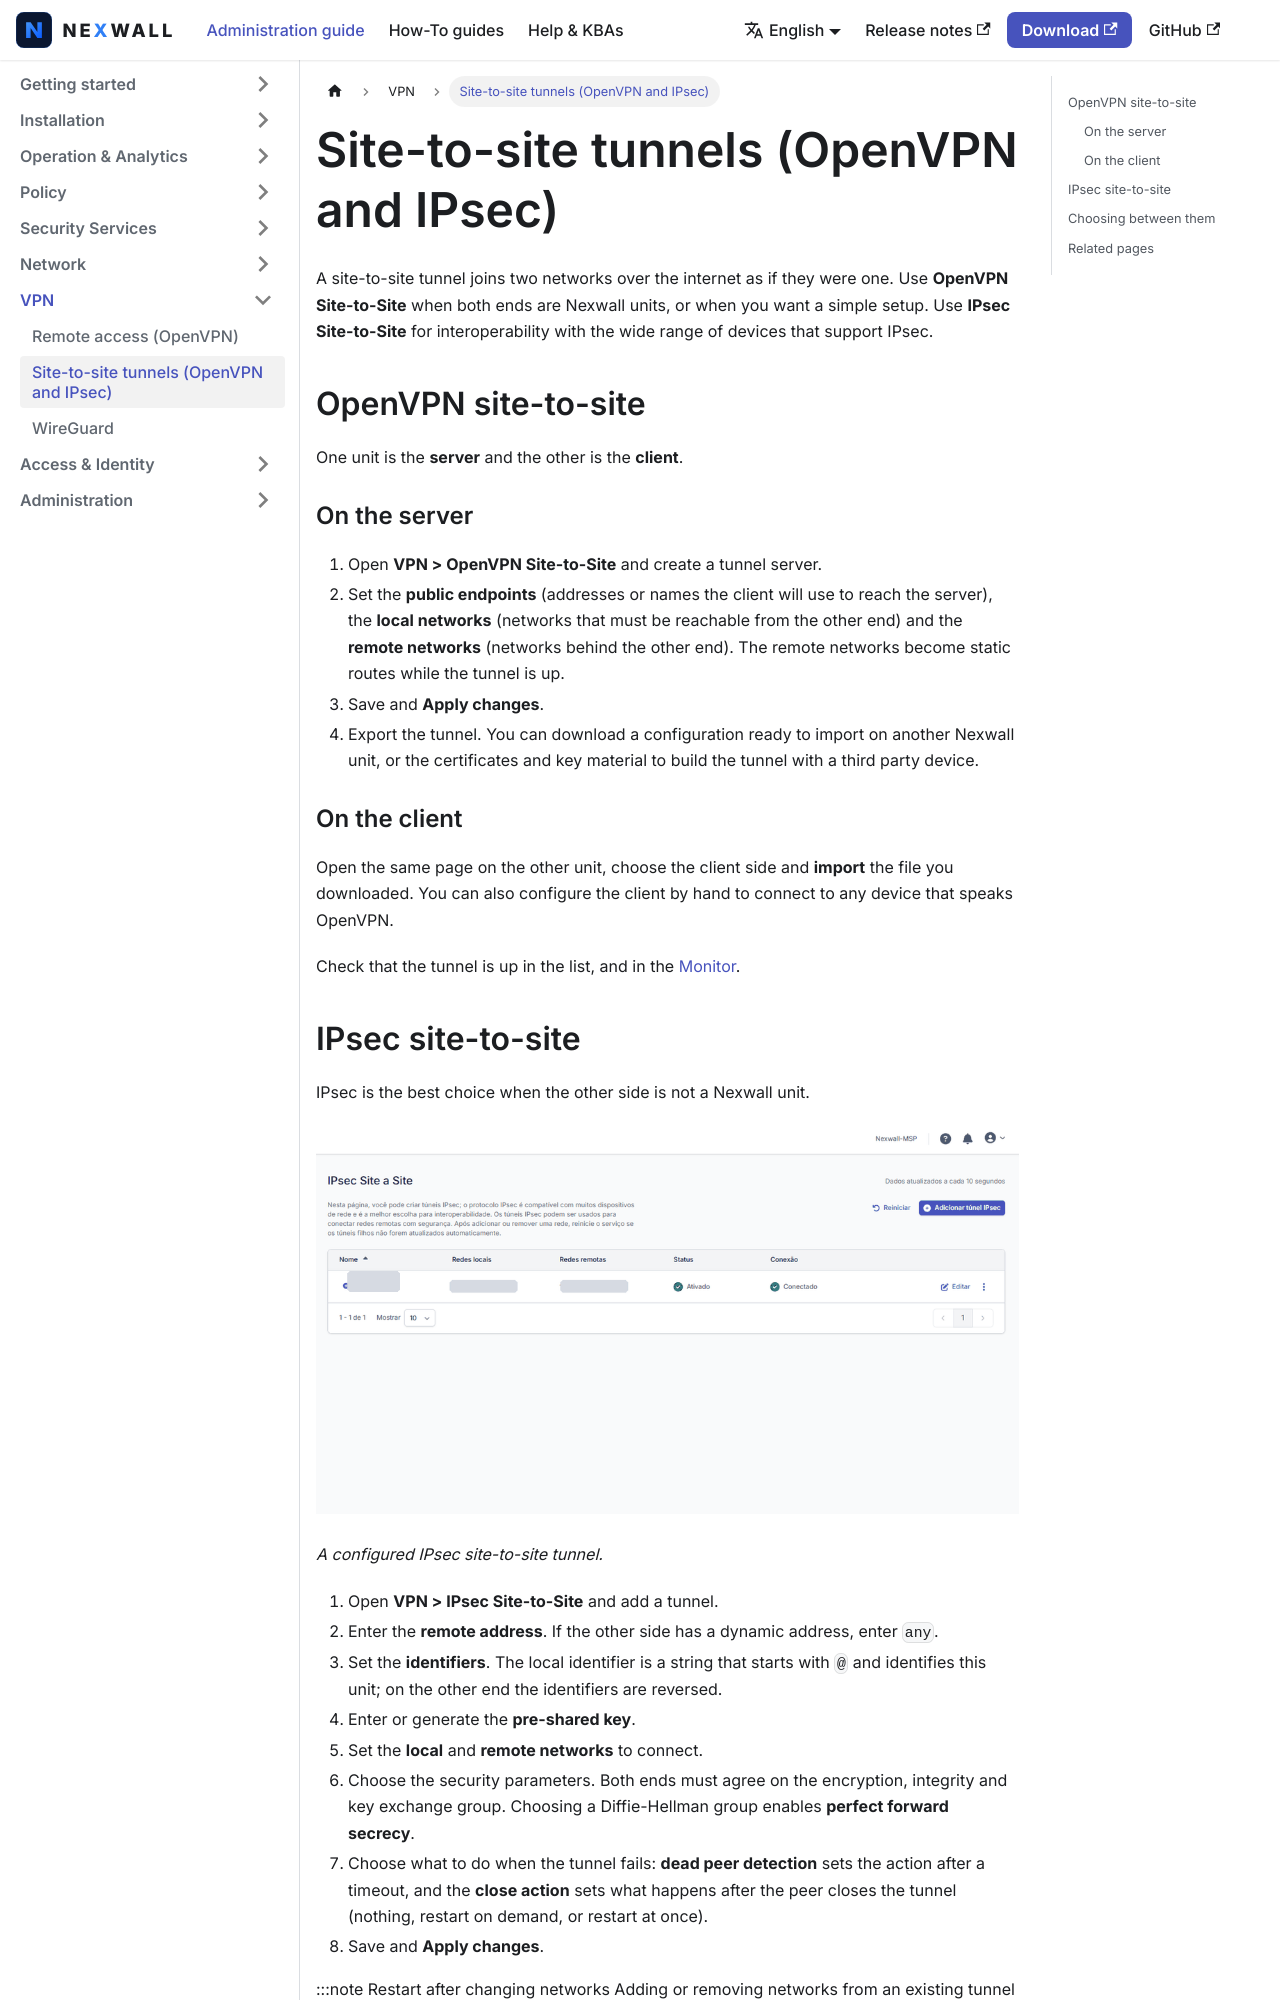

repository: nexwall/nexwall-docs · page: docs/vpn/site-to-site-tunnels/index.html · generator: docusaurus

---
title: Site-to-site tunnels (OpenVPN and IPsec)
sidebar_position: 2
description: Connect two networks permanently with OpenVPN or IPsec.
---

# Site-to-site tunnels (OpenVPN and IPsec)

A site-to-site tunnel joins two networks over the internet as if they were one. Use **OpenVPN Site-to-Site** when both
ends are Nexwall units, or when you want a simple setup. Use **IPsec Site-to-Site** for interoperability with the wide
range of devices that support IPsec.

## OpenVPN site-to-site

One unit is the **server** and the other is the **client**.

### On the server

1. Open **VPN > OpenVPN Site-to-Site** and create a tunnel server.
2. Set the **public endpoints** (addresses or names the client will use to reach the server), the **local networks**
   (networks that must be reachable from the other end) and the **remote networks** (networks behind the other end).
   The remote networks become static routes while the tunnel is up.
3. Save and **Apply changes**.
4. Export the tunnel. You can download a configuration ready to import on another Nexwall unit, or the certificates and
   key material to build the tunnel with a third party device.

### On the client

Open the same page on the other unit, choose the client side and **import** the file you downloaded. You can also
configure the client by hand to connect to any device that speaks OpenVPN.

Check that the tunnel is up in the list, and in the [Monitor](../operation-analytics/monitor-connections.md).
